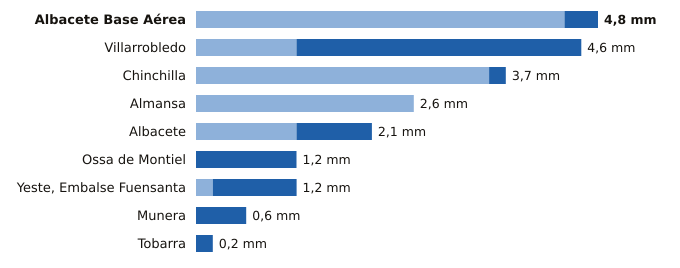

The file beside this chart, header and first rows:
estacion, provincia, indicativo, mm_6_dias_anteriores, mm_hoy, mm_7_dias, horas_de_hoy
Albacete Base Aérea, Albacete, 8175, 4.4, 0.4, 4.8, 18
Villarrobledo, Albacete, 4091Y, 1.2, 3.4, 4.6, 18
Chinchilla, Albacete, 8177A, 3.5, 0.2, 3.7, 18
Almansa, Albacete, 8198Y, 2.6, 0.0, 2.6, 16
Albacete, Albacete, 8178D, 1.2, 0.9, 2.1, 18
Ossa de Montiel, Albacete, 4007Y, 0.0, 1.2, 1.2, 17
Yeste, Embalse Fuensanta, Albacete, 7066Y, 0.2, 1.0, 1.2, 18
Munera, Albacete, 4096Y, 0.0, 0.6, 0.6, 17
Tobarra, Albacete, 7103Y, 0.0, 0.2, 0.2, 18
